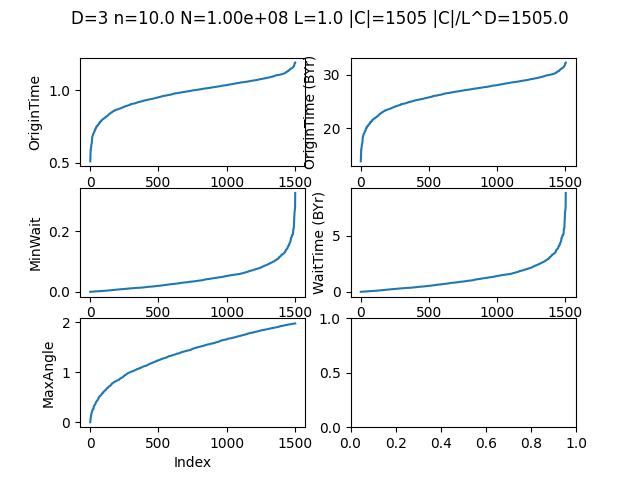

The file beside this chart, header and first rows:
X, Y, Z, OriginTime, MinWait, NumberSeen, MaxAngle
0.6014, 0.1897, 0.2629, 0.1783, 0.09666, 0, 0
0.5919, 0.9951, 0.2971, 0.1875, 0.09432, 1, 0.07269
0.1647, 0.294, 0.3085, 0.1911, 0.08951, 1, 0.03672
0.5924, 0.4323, 0.4924, 0.2064, 0.06513, 3, 0.1481
0.08397, 0.5791, 0.4388, 0.2064, 0.1139, 3, 0.07468
0.6985, 0.07622, 0.4418, 0.2108, 0.05384, 4, 0.2592
0.09341, 0.3898, 0.9585, 0.2116, 0.09155, 3, 0.09066
0.614, 0.255, 0.8967, 0.2173, 0.09592, 7, 0.1896
0.6481, 0.1513, 0.5406, 0.2185, 0.06317, 7, 0.2627
0.007255, 0.5715, 0.1701, 0.2199, 0.09313, 7, 0.1458
0.3658, 0.8249, 0.6926, 0.222, 0.08514, 7, 0.123
0.5853, 0.9125, 0.5721, 0.224, 0.06204, 9, 0.2345
0.6014, 0.5042, 0.7935, 0.2241, 0.04043, 9, 0.1421
0.6138, 0.05621, 0.4363, 0.2313, 0.03339, 13, 0.5505
0.5523, 0.5348, 0.8352, 0.2336, 0.03098, 13, 0.2448
0.2031, 0.9536, 0.8797, 0.2383, 0.07237, 14, 0.1797
0.1191, 0.2258, 0.862, 0.2387, 0.05385, 14, 0.2632
0.6665, 0.8306, 0.7427, 0.2396, 0.05453, 15, 0.1968
0.6653, 0.4646, 0.5464, 0.2403, 0.03121, 15, 0.6843
0.4346, 0.6693, 0.3023, 0.2413, 0.03123, 15, 0.2778
0.2586, 0.6988, 0.4788, 0.2435, 0.07244, 16, 0.3241
0.2459, 0.3896, 0.2999, 0.2444, 0.03618, 17, 0.8285
0.9419, 0.1823, 0.7332, 0.2448, 0.06362, 19, 0.2091
0.9549, 0.00031, 0.6591, 0.2453, 0.06564, 18, 0.2177
0.4183, 0.9039, 0.358, 0.2458, 0.07354, 20, 0.5476
0.5502, 0.6183, 0.02316, 0.2462, 0.08541, 20, 0.255
0.4323, 0.9382, 0.5843, 0.2466, 0.05042, 21, 0.3348
0.5481, 0.7271, 0.821, 0.2482, 0.06567, 21, 0.2014
0.7366, 0.5782, 0.1786, 0.2501, 0.0792, 23, 0.3222
0.9401, 0.3045, 0.09318, 0.2504, 0.06322, 23, 0.3608
0.3924, 0.634, 0.5622, 0.2507, 0.03098, 24, 0.2833
0.7287, 0.2629, 0.36, 0.2512, 0.0516, 25, 0.8076
0.3102, 0.9665, 0.03976, 0.2516, 0.04408, 27, 0.3214
0.1491, 0.865, 0.7202, 0.2526, 0.03986, 28, 0.2553
0.6361, 0.06975, 0.5846, 0.2526, 0.02962, 28, 0.7111
0.3223, 0.4057, 0.04136, 0.2529, 0.05715, 27, 0.3548
0.8444, 0.1171, 0.1466, 0.2543, 0.06672, 30, 0.5248
0.8702, 0.4802, 0.111, 0.257, 0.06603, 31, 0.4039
0.4038, 0.6512, 0.2726, 0.2573, 0.01523, 34, 0.6684
0.1834, 0.1259, 0.7363, 0.2574, 0.07113, 34, 0.2682
0.8077, 0.7388, 0.2276, 0.2576, 0.0657, 33, 0.3899
0.926, 0.8051, 0.4767, 0.2581, 0.06161, 35, 0.3516
0.8504, 0.0154, 0.7777, 0.2598, 0.0524, 37, 0.2646
0.4519, 0.9874, 0.4815, 0.2599, 0.0512, 37, 0.6052
0.7242, 0.2222, 0.7423, 0.2617, 0.07403, 37, 0.4413
0.3604, 0.6708, 0.5483, 0.262, 0.01975, 37, 0.4226
0.2364, 0.9519, 0.02254, 0.2625, 0.03314, 39, 0.3186
0.7687, 0.3934, 0.4727, 0.2626, 0.05758, 41, 0.5987
0.8382, 0.1848, 0.591, 0.2632, 0.05319, 41, 0.4321
0.3763, 0.3933, 0.3637, 0.2632, 0.05296, 40, 0.5804
0.6669, 0.1938, 0.3491, 0.2633, 0.0117, 42, 1.548
0.5762, 0.8032, 0.02422, 0.2633, 0.07271, 41, 0.4341
0.2897, 0.767, 0.1656, 0.2645, 0.06394, 43, 0.3644
0.02295, 0.9204, 0.3272, 0.2648, 0.06158, 44, 0.3485
0.3295, 0.8918, 0.8562, 0.2655, 0.05702, 45, 0.4627
0.6639, 0.4705, 0.9351, 0.2656, 0.05846, 44, 0.5038
0.04869, 0.4124, 0.6903, 0.266, 0.01035, 44, 0.3789
0.78, 0.4581, 0.8736, 0.2664, 0.0575, 44, 0.4007
0.1465, 0.02625, 0.1825, 0.2673, 0.02579, 46, 0.494
0.4361, 0.4852, 0.9219, 0.2676, 0.05956, 47, 0.4245
... 1,445 more rows
